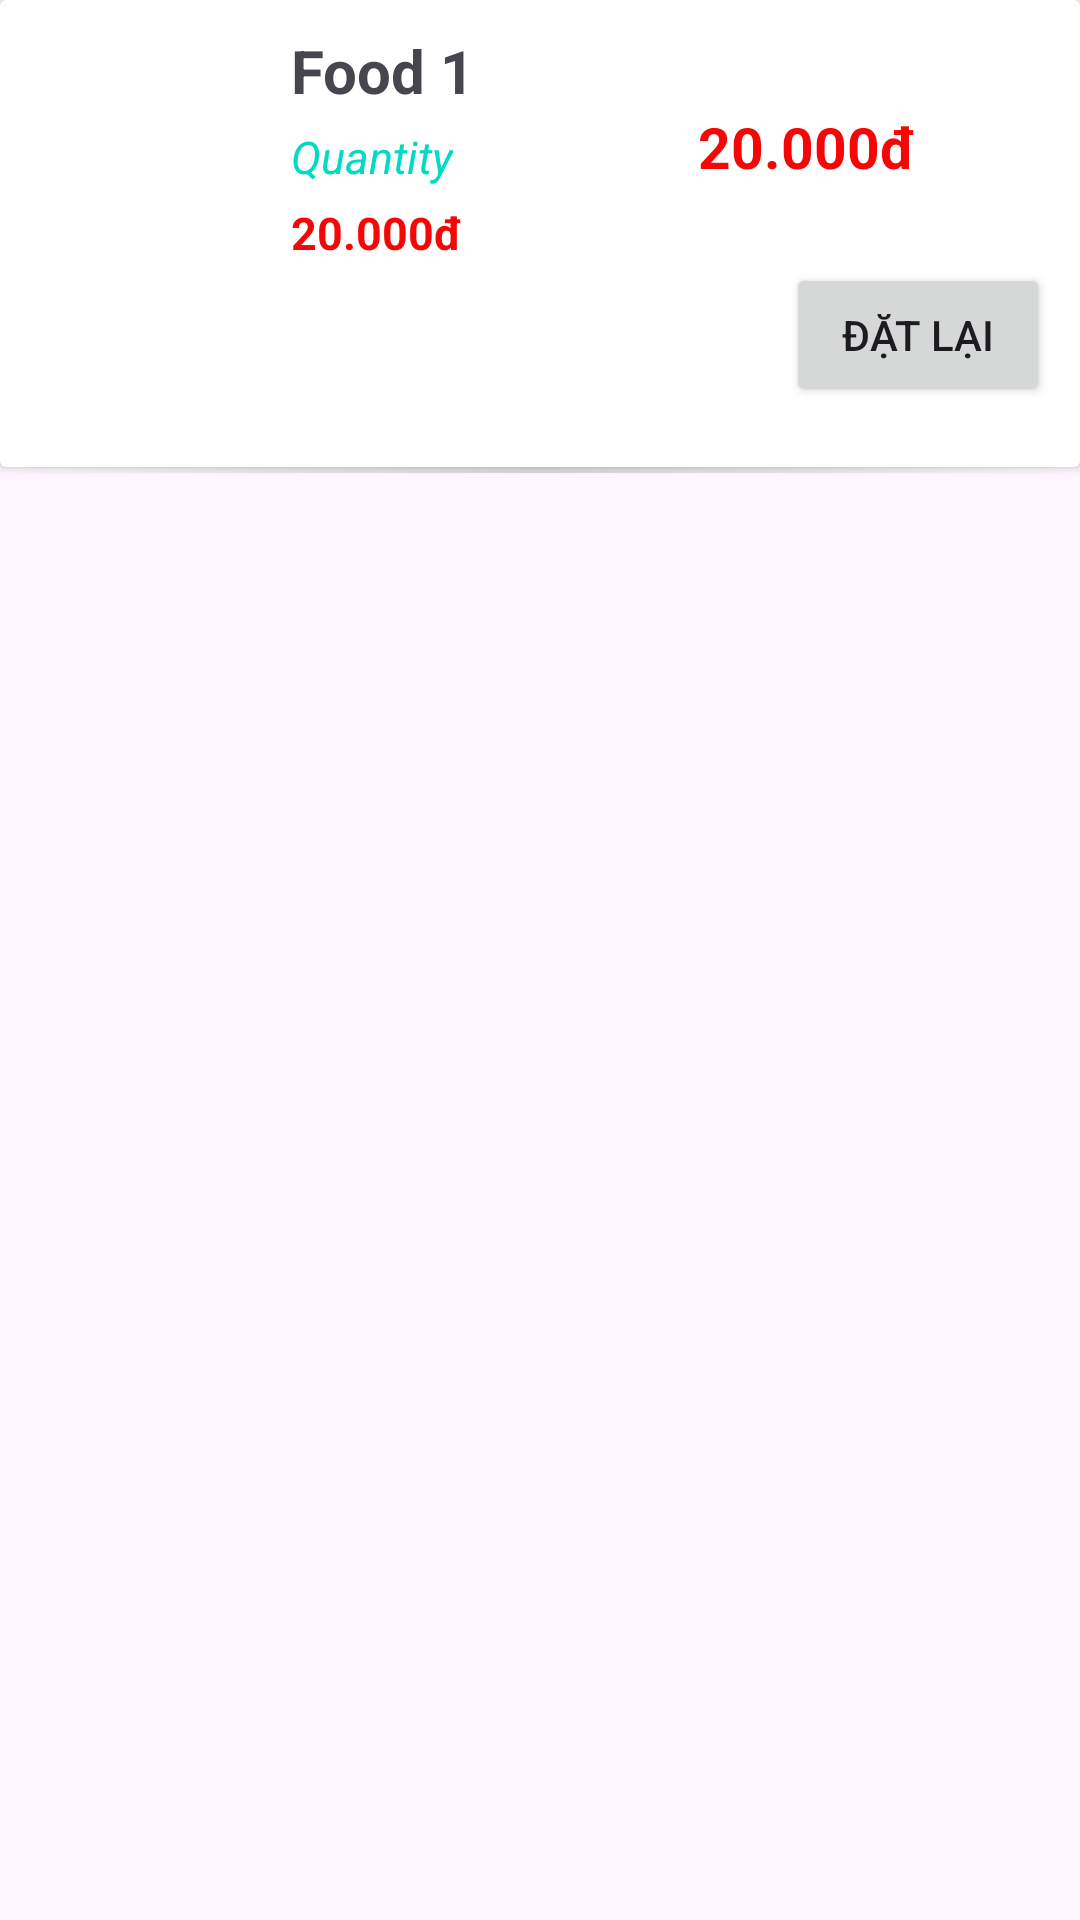

Write the Android layout XML for this screen, with the resource values it uses.
<!-- AndroidManifest.xml: application theme Theme.MyProject -->
<!-- res/layout/odhistory_item.xml -->
<?xml version="1.0" encoding="utf-8"?>
<LinearLayout xmlns:android="http://schemas.android.com/apk/res/android"
    xmlns:tools="http://schemas.android.com/tools"
    android:layout_width="match_parent"
    android:layout_height="wrap_content"
    android:orientation="vertical"
    >
    <androidx.cardview.widget.CardView
        android:layout_width="match_parent"
        android:layout_height="wrap_content"
        android:padding="10dp">
    <LinearLayout
        android:layout_width="match_parent"
        android:layout_height="wrap_content"
        android:orientation="vertical"
        tools:ignore="Orientation">
        <LinearLayout
            android:orientation="horizontal"
            android:layout_width="match_parent"
            android:layout_height="wrap_content"
            android:layout_marginTop="10dp"
            android:weightSum="8"
            >

            <ImageView
                android:id="@+id/odhistory_img"
                android:layout_width="50dp"
                android:layout_height="50dp"
                android:layout_margin="10dp"
                android:layout_weight="1"
                android:layout_gravity="center"
                android:src="@drawable/ic_cart"
                />

            <LinearLayout
                android:layout_width="0dp"
                android:layout_height="wrap_content"
                android:layout_weight="5"
                android:orientation="vertical"
                >
                <TextView
                    android:id="@+id/odhistory_name"
                    android:textSize="20dp"
                    android:textStyle="bold"
                    android:text="Food 1"
                    android:layout_width="wrap_content"
                    android:layout_height="wrap_content"
                    />
                <TextView
                    android:id="@+id/odhistory_quantity"
                    android:textSize="15dp"
                    android:textStyle="italic"
                    android:text="Quantity"
                    android:textColor="@color/colortext"
                    android:layout_width="wrap_content"
                    android:layout_height="wrap_content"
                    android:layout_marginTop="5dp"
                    />
                <TextView
                    android:id="@+id/odhistory_unitprice"
                    android:textSize="15dp"
                    android:textStyle="bold"
                    android:text="20.000đ"
                    android:textColor="#F60707"
                    android:layout_width="wrap_content"
                    android:layout_height="wrap_content"
                    android:layout_marginTop="5dp"
                    />
            </LinearLayout>
            <TextView
                android:id="@+id/odhistory_total"
                android:textSize="19dp"
                android:textStyle="bold"
                android:text="20.000đ"
                android:textColor="#F60707"
                android:layout_width="wrap_content"
                android:layout_height="wrap_content"
                android:layout_gravity="center"
                />
        </LinearLayout>
        <LinearLayout
            android:layout_width="wrap_content"
            android:layout_height="wrap_content"
            android:layout_gravity="right"
            >
            <Button
                android:id="@+id/odhistory_reorder_btn"
                android:text="Đặt lại"
                android:layout_margin="10dp"
                android:layout_width="wrap_content"
                android:layout_height="wrap_content"
                android:layout_gravity="right"
                />
        </LinearLayout>
    </LinearLayout>




    </androidx.cardview.widget.CardView>

    <View
        android:layout_width="match_parent"
        android:layout_height="2dp"
        android:background="@drawable/line"
        />
</LinearLayout>
<!-- resources referenced by this layout -->
<resources>
  <color name="colortext">#FF03DAC5</color>
  <!-- drawable line (drawable) -->
  <?xml version="1.0" encoding="utf-8"?>
  <shape android:shape="rectangle"
      xmlns:android="http://schemas.android.com/apk/res/android">
  <gradient
      android:startColor="#00000000"
      android:centerColor="#D8D8D8"
      android:endColor="#00000000"
      android:centerX="50%"
      />
  </shape>
  <style name="Theme.MyProject" parent="Base.Theme.MyProject" />
  <style name="Base.Theme.MyProject" parent="Theme.Material3.DayNight.NoActionBar">
          
          
      </style>
</resources>
